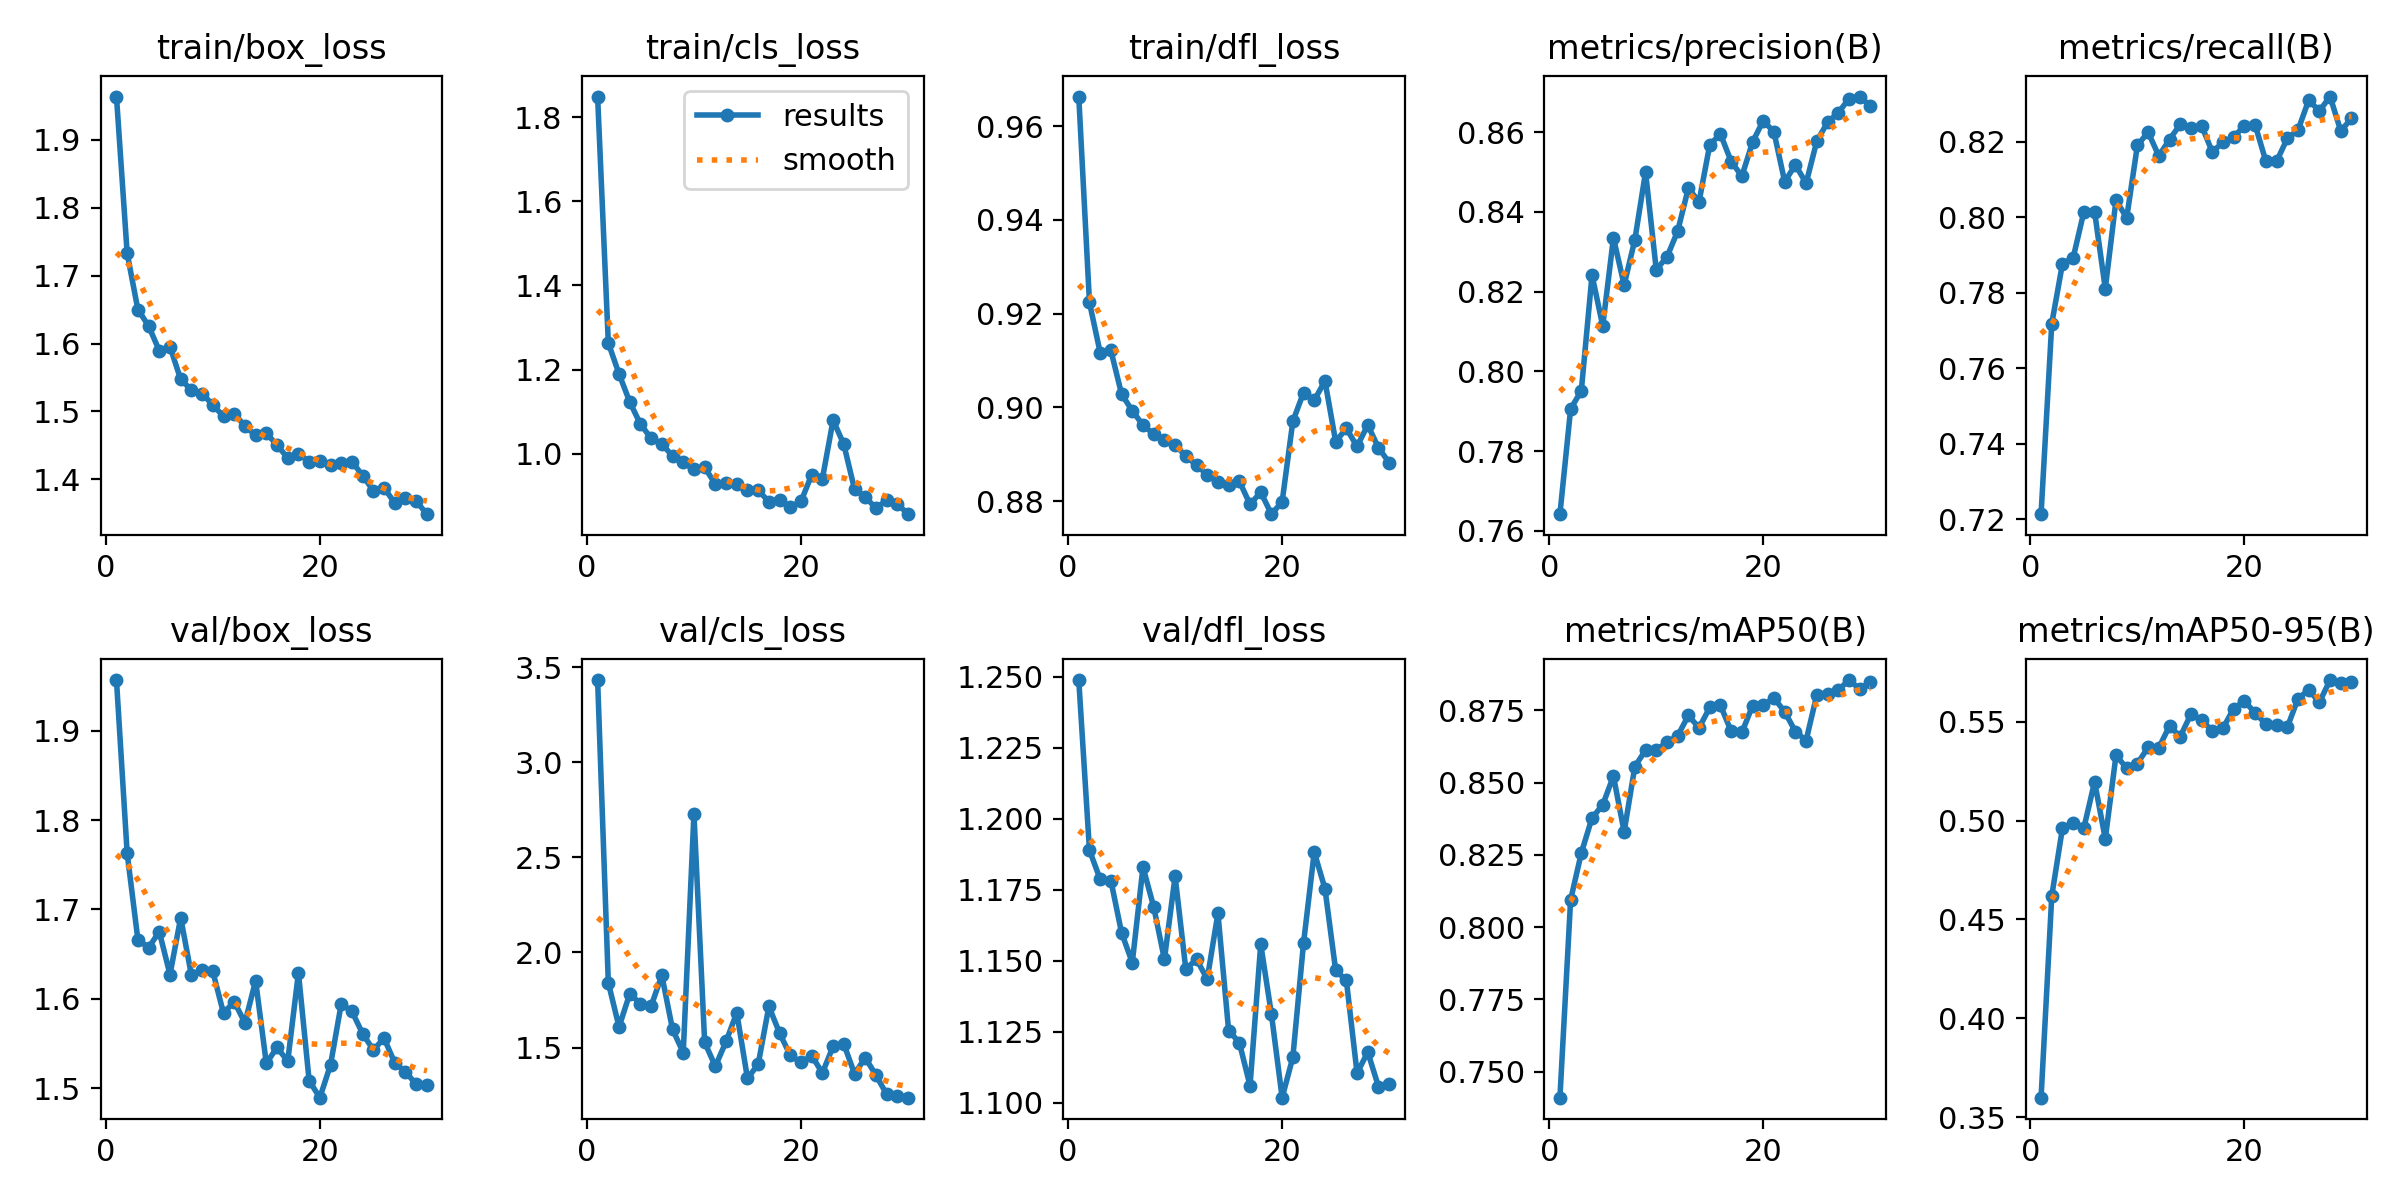

The table this chart was drawn from, first rows:
epoch, time, train/box_loss, train/cls_loss, train/dfl_loss, metrics/precision(B), metrics/recall(B), metrics/mAP50(B), metrics/mAP50-95(B), val/box_loss, val/cls_loss, val/dfl_loss, lr/pg0, lr/pg1, lr/pg2
1, 134.9, 1.964, 1.849, 0.9663, 0.7641, 0.7214, 0.741, 0.3598, 1.957, 3.432, 1.249, 0.0004757, 0.0004757, 0.0004757
2, 261.4, 1.733, 1.263, 0.9224, 0.7905, 0.7719, 0.8094, 0.4619, 1.763, 1.841, 1.189, 0.0009206, 0.0009206, 0.0009206
3, 366, 1.65, 1.19, 0.9116, 0.7952, 0.7877, 0.8256, 0.4963, 1.666, 1.608, 1.179, 0.001334, 0.001334, 0.001334
4, 472.7, 1.626, 1.123, 0.9121, 0.8241, 0.7893, 0.8378, 0.4988, 1.657, 1.782, 1.178, 0.001288, 0.001288, 0.001288
5, 821.6, 1.59, 1.07, 0.9028, 0.8114, 0.8014, 0.8423, 0.4964, 1.675, 1.73, 1.16, 0.00124, 0.00124, 0.00124
6, 928.7, 1.596, 1.037, 0.8993, 0.8335, 0.8015, 0.8523, 0.5196, 1.627, 1.718, 1.149, 0.001193, 0.001193, 0.001193
7, 1034, 1.547, 1.023, 0.8962, 0.8217, 0.7811, 0.833, 0.4908, 1.691, 1.879, 1.183, 0.001146, 0.001146, 0.001146
8, 1157, 1.532, 0.9943, 0.8943, 0.833, 0.8045, 0.8555, 0.533, 1.627, 1.595, 1.169, 0.001099, 0.001099, 0.001099
9, 2030, 1.526, 0.9793, 0.8931, 0.85, 0.7998, 0.8612, 0.5266, 1.632, 1.474, 1.151, 0.001052, 0.001052, 0.001052
10, 2139, 1.51, 0.9625, 0.892, 0.8255, 0.819, 0.8613, 0.5289, 1.631, 2.729, 1.18, 0.001005, 0.001005, 0.001005
11, 2266, 1.493, 0.9673, 0.8895, 0.8287, 0.8225, 0.8639, 0.5371, 1.584, 1.528, 1.147, 0.0009574, 0.0009574, 0.0009574
12, 2378, 1.497, 0.9279, 0.8877, 0.8352, 0.8162, 0.8661, 0.5369, 1.597, 1.401, 1.151, 0.0009103, 0.0009103, 0.0009103
13, 2510, 1.479, 0.9293, 0.8856, 0.8459, 0.8206, 0.8732, 0.5479, 1.573, 1.532, 1.144, 0.0008631, 0.0008631, 0.0008631
14, 2616, 1.465, 0.928, 0.884, 0.8426, 0.8246, 0.8689, 0.5425, 1.62, 1.683, 1.167, 0.000816, 0.000816, 0.000816
15, 2727, 1.468, 0.9144, 0.8835, 0.8569, 0.8237, 0.876, 0.5539, 1.528, 1.338, 1.125, 0.0007688, 0.0007688, 0.0007688
16, 2875, 1.451, 0.9132, 0.8842, 0.8595, 0.8242, 0.8767, 0.5508, 1.546, 1.412, 1.121, 0.0007216, 0.0007216, 0.0007216
17, 2978, 1.431, 0.8858, 0.8793, 0.8527, 0.8173, 0.8677, 0.5455, 1.53, 1.716, 1.106, 0.0006745, 0.0006745, 0.0006745
18, 3084, 1.438, 0.8908, 0.8819, 0.849, 0.8199, 0.8673, 0.5469, 1.629, 1.576, 1.156, 0.0006273, 0.0006273, 0.0006273
19, 3187, 1.426, 0.8722, 0.8772, 0.8576, 0.8213, 0.8766, 0.5567, 1.508, 1.459, 1.131, 0.0005802, 0.0005802, 0.0005802
20, 3305, 1.427, 0.8866, 0.8798, 0.8629, 0.8242, 0.8769, 0.5606, 1.489, 1.422, 1.102, 0.000533, 0.000533, 0.000533
21, 3431, 1.421, 0.9498, 0.897, 0.86, 0.8244, 0.8792, 0.5544, 1.526, 1.457, 1.116, 0.0004859, 0.0004859, 0.0004859
22, 3555, 1.424, 0.9405, 0.9031, 0.8476, 0.8148, 0.8745, 0.5489, 1.594, 1.367, 1.156, 0.0004387, 0.0004387, 0.0004387
23, 3681, 1.426, 1.08, 0.9015, 0.8518, 0.8148, 0.8676, 0.5482, 1.586, 1.506, 1.188, 0.0003915, 0.0003915, 0.0003915
24, 3801, 1.406, 1.022, 0.9056, 0.8472, 0.8209, 0.8645, 0.5472, 1.561, 1.519, 1.175, 0.0003444, 0.0003444, 0.0003444
25, 3938, 1.383, 0.9158, 0.8927, 0.8578, 0.823, 0.8804, 0.5616, 1.543, 1.362, 1.147, 0.0002972, 0.0002972, 0.0002972
26, 4058, 1.388, 0.8964, 0.8955, 0.8625, 0.831, 0.8807, 0.5662, 1.556, 1.446, 1.143, 0.0002501, 0.0002501, 0.0002501
27, 4173, 1.365, 0.871, 0.8917, 0.8649, 0.8281, 0.8819, 0.5599, 1.528, 1.356, 1.11, 0.0002029, 0.0002029, 0.0002029
28, 4301, 1.373, 0.8887, 0.8962, 0.8684, 0.832, 0.8854, 0.5711, 1.518, 1.254, 1.118, 0.0001558, 0.0001558, 0.0001558
29, 4427, 1.368, 0.8809, 0.8913, 0.869, 0.8228, 0.8824, 0.5697, 1.504, 1.246, 1.106, 0.0001086, 0.0001086, 0.0001086
30, 4559, 1.349, 0.8562, 0.8882, 0.8666, 0.8262, 0.8847, 0.57, 1.503, 1.237, 1.107, 6.1447e-05, 6.1447e-05, 6.1447e-05
